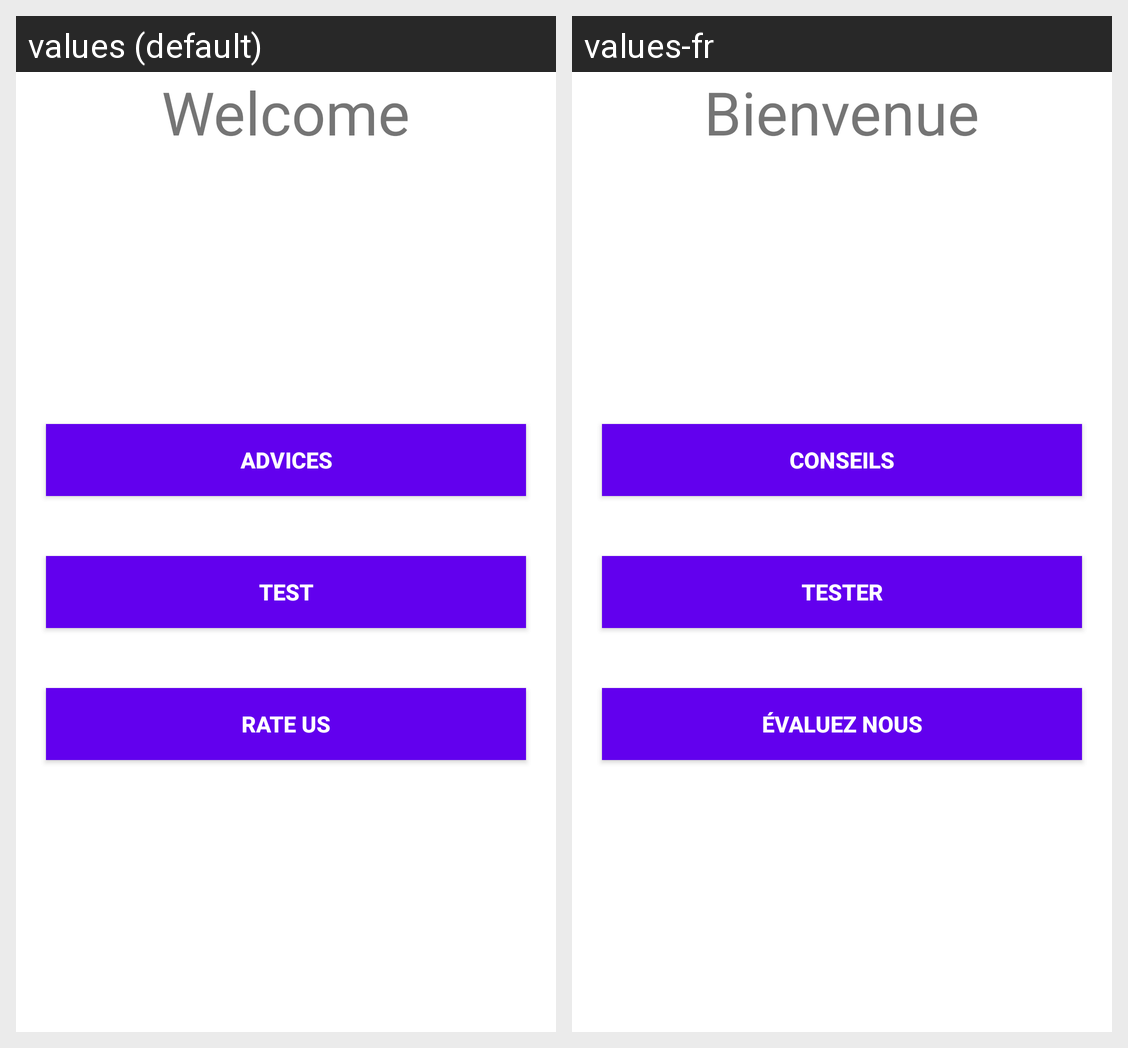

The same Android screen rendered under two of its app's locales, left to right. List the strings drawn on it with the default value and each locale's translation.
Android screen res/layout/activity_welcome.xml rendered under 2 locales, left to right: values (default), values-fr. Device: Nexus 5 (rendered at 1080×1920; each locale shown at half size, 540×960, under a caption strip naming it); theme Theme.NoMoreCovid.
Strings drawn on this screen, with the default value and each locale's value (text and hints the layout hard-codes, and strings that could not be matched under every locale, appear in the picture but are not listed):

welcome
  values: Welcome
  values-fr: Bienvenue

advices
  values: Advices
  values-fr: Conseils

test
  values: Test
  values-fr: Tester

rate_us
  values: Rate us
  values-fr: évaluez nous
